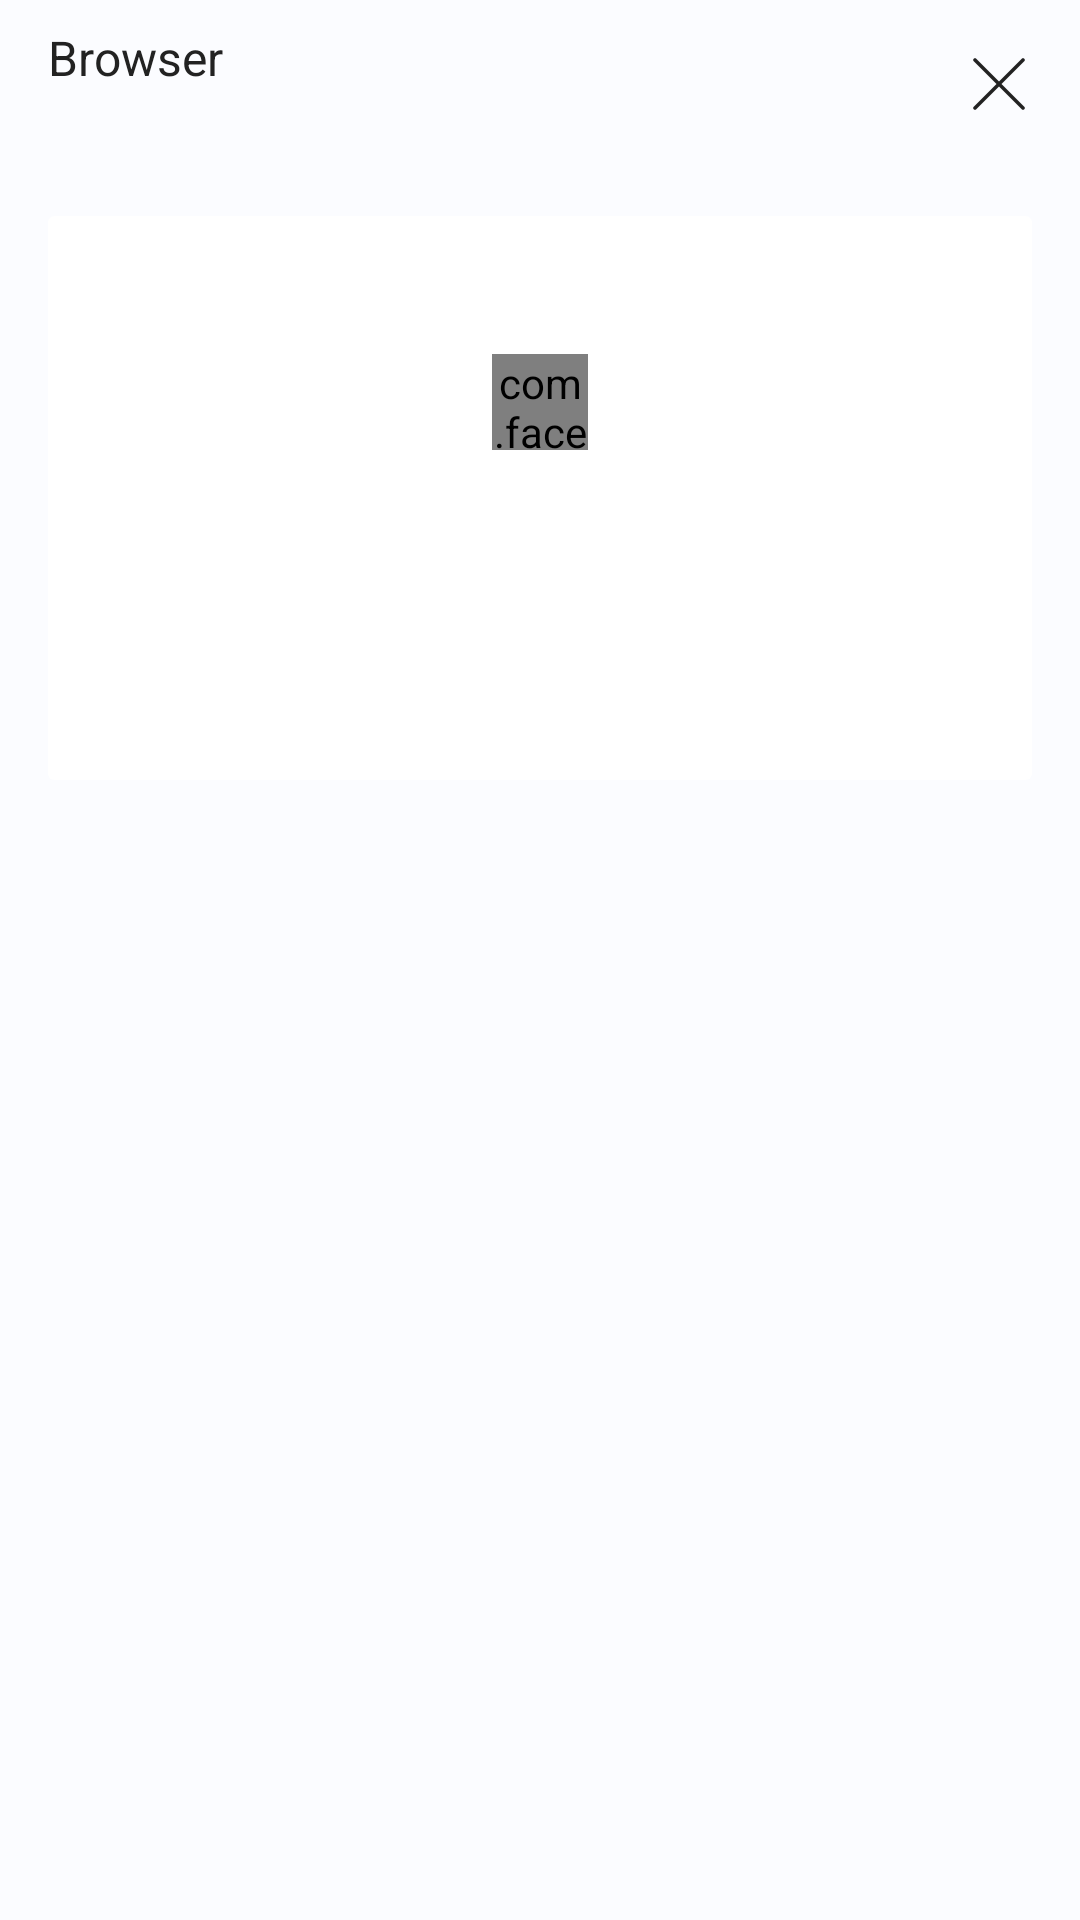

Android layout source for this screen:
<!-- AndroidManifest.xml: application theme AppTheme -->
<!-- res/layout/activity_wallet_connect.xml -->
<?xml version="1.0" encoding="utf-8"?>
<RelativeLayout xmlns:android="http://schemas.android.com/apk/res/android"
    xmlns:app="http://schemas.android.com/apk/res-auto"
    xmlns:fresco="http://schemas.android.com/apk/res-auto"
    xmlns:tools="http://schemas.android.com/tools"
    android:layout_width="match_parent"
    android:layout_height="match_parent">

    <androidx.appcompat.widget.Toolbar
        android:id="@+id/tool_bar"
        android:layout_width="match_parent"
        android:layout_height="56dp"
        app:contentInsetStartWithNavigation="0dp">

        <TextView
            android:id="@+id/toolbar_title"
            style="@style/TextViewH4"
            android:layout_width="wrap_content"
            android:layout_height="wrap_content"
            android:text="@string/wallet_connect"
            android:textColor="@color/color_mode_base05"
            android:visibility="gone" />

        <RelativeLayout
            android:id="@+id/dapp_layout"
            android:layout_width="match_parent"
            android:layout_height="match_parent">

            <LinearLayout
                android:layout_width="wrap_content"
                android:layout_height="wrap_content"
                android:layout_centerVertical="true"
                android:orientation="vertical">

                <LinearLayout
                    android:layout_width="wrap_content"
                    android:layout_height="wrap_content"
                    android:gravity="center_vertical"
                    android:orientation="horizontal">

                    <TextView
                        android:id="@+id/dapp_title"
                        style="@style/TextViewH5"
                        android:layout_width="wrap_content"
                        android:layout_height="wrap_content"
                        android:text="Browser"
                        android:textColor="@color/color_mode_base05" />

                    <ImageView
                        android:id="@+id/wc_light"
                        android:layout_width="8dp"
                        android:layout_height="8dp"
                        android:layout_marginLeft="12dp"
                        tools:src="@drawable/ic_pass_gr" />

                    <TextView
                        android:id="@+id/wc_state"
                        style="@style/TextViewH6"
                        android:layout_width="wrap_content"
                        android:layout_height="wrap_content"
                        android:layout_marginLeft="4dp"
                        android:textColor="@color/color_mode_base04"
                        android:textSize="11sp"
                        tools:text="Not connect" />
                </LinearLayout>

                <TextView
                    android:id="@+id/wc_peer"
                    style="@style/TextViewH6"
                    android:layout_width="wrap_content"
                    android:layout_height="wrap_content"
                    android:layout_marginTop="3dp"
                    android:textColor="@color/color_mode_base04"
                    android:textSize="11sp"
                    tools:text="https://" />
            </LinearLayout>

            <ImageView
                android:id="@+id/dapp_close"
                android:layout_width="wrap_content"
                android:layout_height="wrap_content"
                android:layout_alignParentRight="true"
                android:layout_centerVertical="true"
                android:layout_marginRight="10dp"
                android:padding="5dp"
                android:src="@drawable/btn_close_24"
                app:tint="@color/color_mode_base05" />
        </RelativeLayout>
    </androidx.appcompat.widget.Toolbar>

    <WebView
        android:id="@+id/dapp_web_view"
        android:layout_width="match_parent"
        android:layout_height="match_parent"
        android:layout_below="@id/tool_bar"
        android:background="@android:color/transparent"
        android:fillViewport="true"
        android:visibility="gone" />

    <RelativeLayout
        android:id="@+id/wc_layer"
        android:layout_width="match_parent"
        android:layout_height="match_parent"
        android:layout_above="@+id/btn_disconnect"
        android:layout_below="@+id/tool_bar"
        android:keepScreenOn="true"
        app:layout_behavior="@string/appbar_scrolling_view_behavior">

        <androidx.cardview.widget.CardView
            android:id="@+id/wc_card"
            android:layout_width="match_parent"
            android:layout_height="wrap_content"
            android:layout_marginLeft="16dp"
            android:layout_marginTop="16dp"
            android:layout_marginRight="16dp"
            app:cardElevation="0dp"
            app:cardPreventCornerOverlap="true">

            <LinearLayout
                android:layout_width="match_parent"
                android:layout_height="match_parent"
                android:gravity="center_horizontal"
                android:orientation="vertical"
                android:padding="16dp">

                <com.facebook.drawee.view.SimpleDraweeView
                    android:id="@+id/wc_img"
                    android:layout_width="32dp"
                    android:layout_height="32dp"
                    android:layout_marginTop="30dp"
                    fresco:placeholderImage="@mipmap/ic_launcher"
                    fresco:roundedCornerRadius="10dp" />

                <TextView
                    android:id="@+id/wc_name"
                    style="@style/TextViewH6"
                    android:layout_width="match_parent"
                    android:layout_height="wrap_content"
                    android:layout_marginLeft="16dp"
                    android:layout_marginTop="4dp"
                    android:layout_marginRight="16dp"
                    android:gravity="center"
                    android:textColor="@color/color_mode_base05" />

                <View
                    android:layout_width="match_parent"
                    android:layout_height="1dp"
                    android:layout_marginTop="12dp" />

                <TextView
                    android:id="@+id/wc_url"
                    style="@style/TextViewH6"
                    android:layout_width="match_parent"
                    android:layout_height="wrap_content"
                    android:layout_marginTop="16dp"
                    android:textColor="@color/color_mode_base05" />

                <TextView
                    android:id="@+id/wc_address"
                    style="@style/TextViewH6"
                    android:layout_width="match_parent"
                    android:layout_height="wrap_content"
                    android:layout_marginTop="4dp"
                    android:textColor="@color/color_mode_base05" />

            </LinearLayout>
        </androidx.cardview.widget.CardView>
    </RelativeLayout>


    <RelativeLayout
        android:id="@+id/loading_layer"
        android:layout_width="match_parent"
        android:layout_height="match_parent"
        android:layout_below="@id/tool_bar"
        android:background="#88000000"
        android:clickable="true"
        android:focusable="true"
        android:visibility="gone">

        <ProgressBar
            android:layout_width="50dp"
            android:layout_height="50dp"
            android:layout_centerInParent="true" />
    </RelativeLayout>

    <Button
        android:id="@+id/btn_disconnect"
        android:layout_width="match_parent"
        android:layout_height="wrap_content"
        android:layout_alignParentBottom="true"
        android:layout_marginLeft="16dp"
        android:layout_marginRight="16dp"
        android:layout_marginBottom="24dp"
        android:background="@drawable/drawable_button_background"
        android:text="disconnect"
        android:visibility="gone" />
</RelativeLayout>
<!-- resources referenced by this layout -->
<resources>
  <color name="color_mode_base04">#98AED8</color>
  <color name="color_mode_base05">#222222</color>
  <!-- drawable btn_close_24: png bitmap (drawable-hdpi, 244 bytes) -->
  <!-- drawable drawable_button_background (drawable) -->
  <shape xmlns:android="http://schemas.android.com/apk/res/android"
      android:shape="rectangle">
      <solid android:color="@color/color_blue01" />
      <corners android:radius="10dp" />
  </shape>
  <!-- drawable ic_pass_gr (drawable) -->
  <vector android:height="14dp"
      android:viewportHeight="14"
      android:viewportWidth="14"
      android:width="14dp"
      xmlns:android="http://schemas.android.com/apk/res/android">
      <path
          android:fillColor="#aaaaaa"
          android:pathData="M7,7m-7,0a7,7 0,1 1,14 0a7,7 0,1 1,-14 0" />
  </vector>
  <!-- mipmap ic_launcher: png bitmap (mipmap-hdpi, 3123 bytes) -->
  <string name="wallet_connect">Wallet Connect</string>
  <style name="TextViewH4" parent="Widget.MaterialComponents.TextView">
          <item name="fontFamily">@font/font_semibold</item>
          <item name="android:textSize">18sp</item>
      </style>
  <style name="TextViewH5" parent="Widget.MaterialComponents.TextView">
          <item name="fontFamily">@font/font_semibold</item>
          <item name="android:textSize">16sp</item>
      </style>
  <style name="TextViewH6" parent="Widget.MaterialComponents.TextView">
          <item name="fontFamily">@font/font_semibold</item>
          <item name="android:textSize">14sp</item>
      </style>
  <style name="AppTheme" parent="@style/Theme.MaterialComponents.Light.NoActionBar">
          <item name="colorPrimary">@color/color_mode_base05</item>
          <item name="colorPrimaryDark">@color/color_mode_base01</item>
          <item name="colorAccent">@color/color_blue01</item>
          <item name="android:windowBackground">@color/color_mode_base01</item>
          <item name="fontFamily">@font/font_bold</item>
          <item name="bottomSheetDialogTheme">@style/BaseBottomSheetDialog</item>
          <item name="android:statusBarColor">@color/color_mode_base01</item>
          <item name="android:windowLightStatusBar">true</item>
      </style>
  <color name="color_blue01">#3182F5</color>
  <color name="color_mode_base01">#FBFCFF</color>
  <style name="BaseBottomSheetDialog" parent="@style/ThemeOverlay.MaterialComponents.BottomSheetDialog">
          <item name="bottomSheetStyle">@style/BottomSheet</item>
      </style>
  <style name="BottomSheet" parent="Widget.MaterialComponents.BottomSheet.Modal">
          <item name="backgroundTint">@color/color_mode_base01</item>
          <item name="shapeAppearanceOverlay">@style/CustomShapeAppearanceBottomSheetDialog</item>
      </style>
  <style name="CustomShapeAppearanceBottomSheetDialog" parent="">
          <item name="cornerFamily">rounded</item>
          <item name="cornerSizeTopRight">16dp</item>
          <item name="cornerSizeTopLeft">16dp</item>
          <item name="cornerSizeBottomRight">0dp</item>
          <item name="cornerSizeBottomLeft">0dp</item>
      </style>
</resources>
